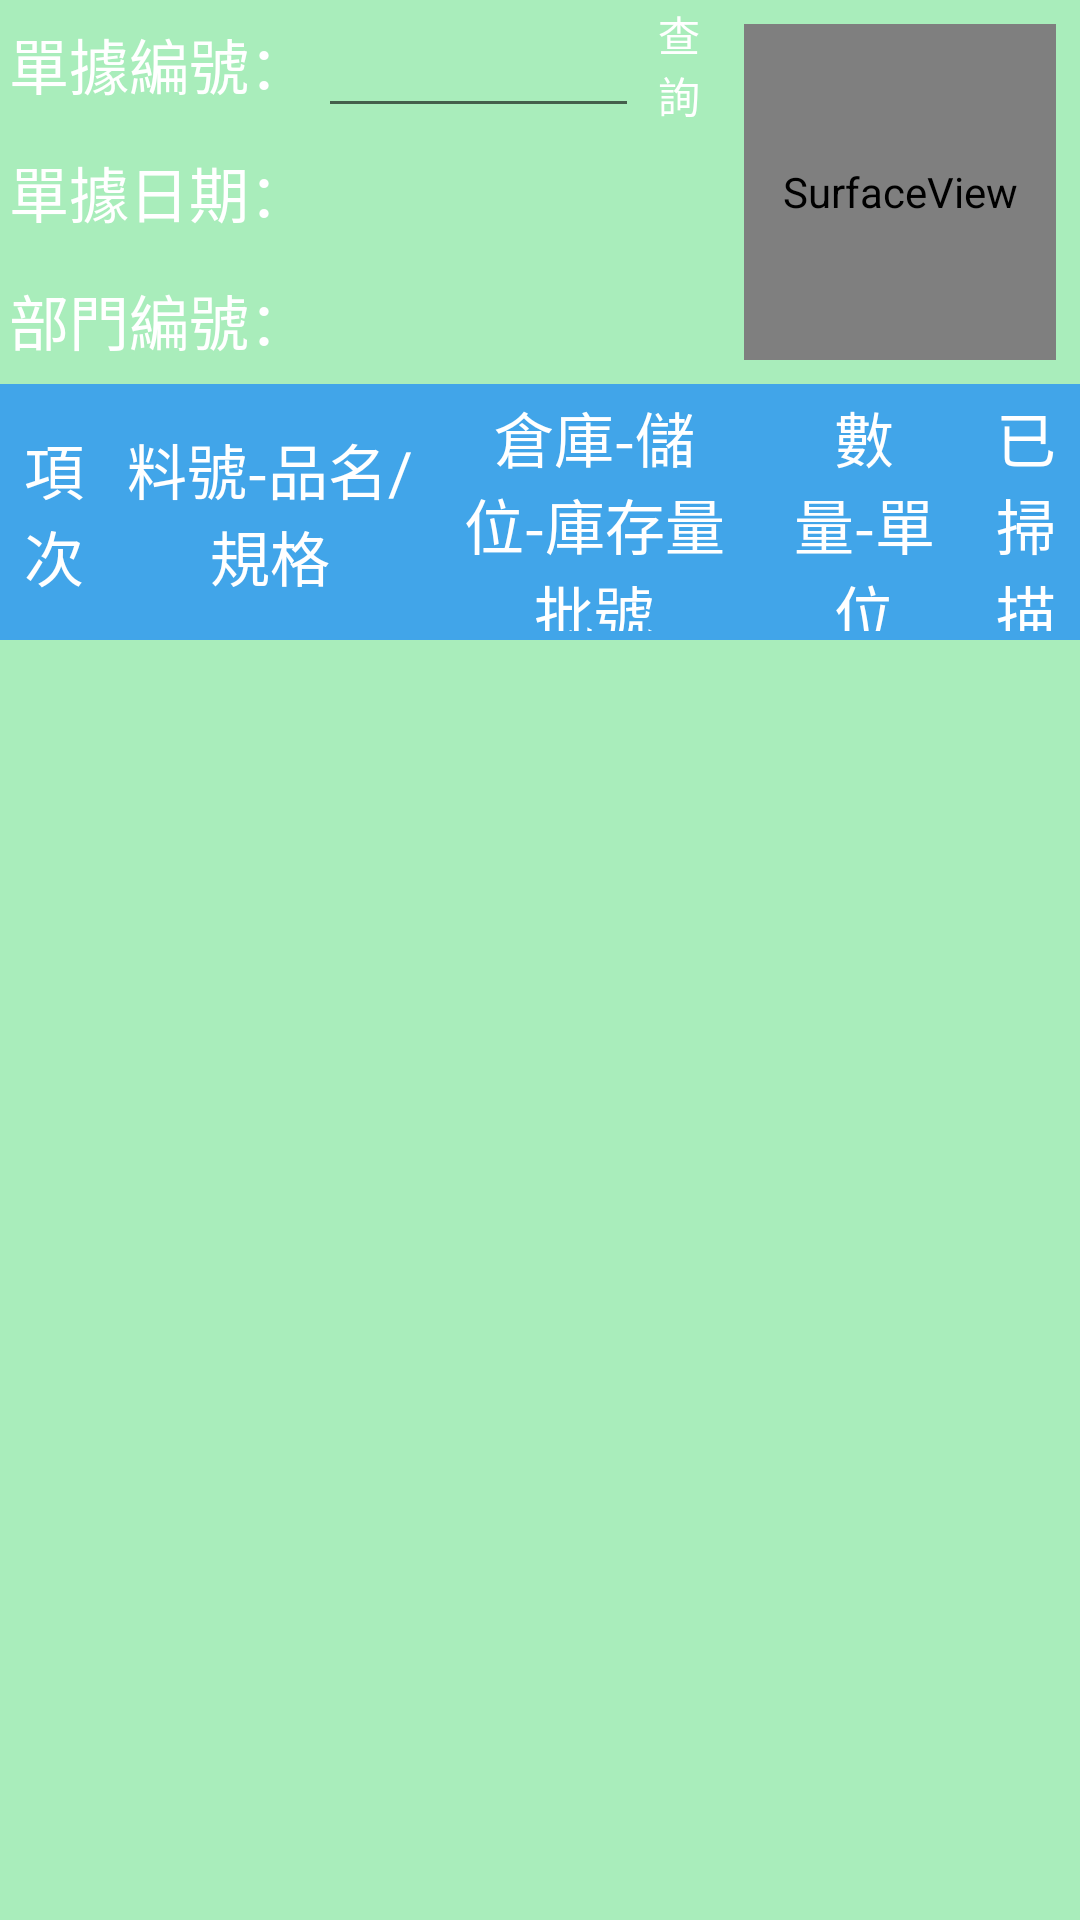

Write the Android layout XML for this screen, with the resource values it uses.
<!-- AndroidManifest.xml: application theme AppTheme -->
<!-- res/layout/qr210_aimt301_asfi511.xml -->
<?xml version="1.0" encoding="utf-8"?>
<LinearLayout xmlns:android="http://schemas.android.com/apk/res/android"
    xmlns:app="http://schemas.android.com/apk/res-auto"
    xmlns:tools="http://schemas.android.com/tools"
    android:layout_width="match_parent"
    android:layout_height="match_parent"
    android:orientation="vertical"
    android:background="#41A5E9"
    android:id="@+id/LnMain"
    tools:context=".QR210.Main.qr210">

    <LinearLayout
        android:id="@+id/ln1"
        android:layout_width="match_parent"
        android:layout_height="0dp"
        android:layout_weight="2"
        android:orientation="horizontal">

        <LinearLayout
            android:id="@+id/ln2"
            android:layout_width="0dp"
            android:layout_height="match_parent"
            android:layout_weight="6"
            android:background="#A9EDBB"
            android:orientation="vertical">

            <LinearLayout
                android:id="@+id/ln3_1"
                android:layout_width="match_parent"
                android:layout_height="0dp"
                android:layout_weight="9"
                android:orientation="horizontal">

                <LinearLayout
                    android:id="@+id/ln4"
                    android:layout_width="wrap_content"
                    android:layout_height="match_parent"
                    android:orientation="vertical">

                    <TextView
                        android:id="@+id/textView2"
                        android:layout_width="match_parent"
                        android:layout_height="0dp"
                        android:layout_weight="1"
                        android:gravity="center|left"
                        android:text="@string/str_scanview_2"
                        style="@style/title" />


                    <TextView
                        android:id="@+id/textView3"
                        android:layout_width="match_parent"
                        android:layout_height="0dp"
                        android:layout_weight="1"
                        android:gravity="center|left"
                        android:text="@string/str_scanview_3"
                        style="@style/title"/>

                    <TextView
                        android:id="@+id/textView4"
                        android:layout_width="match_parent"
                        android:layout_height="0dp"
                        android:layout_weight="1"
                        android:gravity="center|left"
                        android:text="@string/str_scanview_4"
                        style="@style/title" />

                </LinearLayout>

                <LinearLayout
                    android:id="@+id/ln4_1"
                    android:layout_width="match_parent"
                    android:layout_height="match_parent"
                    android:orientation="vertical">

                    <LinearLayout
                        android:id="@+id/ln5"
                        android:layout_width="match_parent"
                        android:layout_height="0dp"
                        android:layout_weight="1"
                        android:orientation="horizontal">

                        <EditText
                            android:id="@+id/edt_maCT"
                            android:layout_width="0dp"
                            android:layout_height="match_parent"
                            android:layout_weight="4"
                            android:gravity="left|center"
                            android:inputType="textCapCharacters"
                            android:textAlignment="gravity"
                            android:textAllCaps="true"
                            android:textSize="20sp" />

                        <Button
                            android:id="@+id/btn_ok"
                            android:layout_width="0dp"
                            android:layout_height="match_parent"
                            android:layout_gravity="center"
                            android:layout_weight="1"
                            android:text="@string/M22"
                            android:textColor="#FFFFFF"
                            android:layout_margin="0dp"
                            android:background="@drawable/button_type_nomal_midnight"
                            android:textAlignment="center" />
                    </LinearLayout>

                    <TextView
                        android:id="@+id/tv_ngayCT"
                        android:layout_width="match_parent"
                        android:layout_height="0dp"
                        android:layout_weight="1"
                        android:gravity="left|center"
                        android:inputType="text"
                        android:textAlignment="gravity"
                        android:textAllCaps="true"
                        android:textSize="20sp"
                        android:paddingLeft="5dp"/>

                    <LinearLayout
                        android:id="@+id/ln6"
                        android:layout_width="match_parent"
                        android:layout_height="0dp"
                        android:layout_weight="1"
                        android:orientation="vertical">

                        <TextView
                            android:id="@+id/tv_mabpCT"
                            android:layout_width="match_parent"
                            android:layout_height="0dp"
                            android:layout_weight="1"
                            android:gravity="left|center"
                            android:inputType="text"
                            android:textAlignment="gravity"
                            android:textAllCaps="true"
                            android:textSize="20sp"
                            android:paddingLeft="5dp"/>

                        <TextView
                            android:id="@+id/tv_tenbpCT"
                            android:layout_width="match_parent"
                            android:layout_height="0dp"
                            android:layout_weight="1"
                            android:gravity="left|center"
                            android:inputType="text"
                            android:textAlignment="gravity"
                            android:textAllCaps="true"
                            android:textSize="18sp"
                            android:paddingLeft="5dp"/>
                    </LinearLayout>
                </LinearLayout>
            </LinearLayout>

        </LinearLayout>

        <LinearLayout
            android:id="@+id/ln2_2"
            android:layout_width="0dp"
            android:layout_height="match_parent"
            android:layout_weight="3"
            android:background="#A9EDBB"
            android:orientation="vertical">

                <SurfaceView
                    android:id="@+id/suvqr210"
                    android:layout_width="match_parent"
                    android:layout_height="match_parent"
                    android:layout_marginBottom="8dp"
                    android:layout_marginLeft="8dp"
                    android:layout_marginRight="8dp"
                    android:layout_marginTop="8dp" />


        </LinearLayout>

    </LinearLayout>

    <LinearLayout
        android:id="@+id/ln1_1"
        android:layout_width="match_parent"
        android:layout_height="0dp"
        android:layout_weight="8"
        android:orientation="vertical">

        <LinearLayout
            android:id="@+id/ln2_3"
            android:layout_width="match_parent"
            android:layout_height="0dp"
            android:layout_weight="1.5"
            android:orientation="horizontal">

            <TextView
                android:id="@+id/qr210_col01"
                android:layout_width="0dp"
                android:layout_height="match_parent"
                android:layout_weight="1"
                android:text="@string/qr210_col01"
                style="@style/title" />


            <TextView
                android:id="@+id/qr210_col03"
                android:layout_width="0dp"
                android:layout_height="match_parent"
                android:layout_weight="3"
                android:text="@string/qr210_col03"
                style="@style/title" />

            <TextView
                android:id="@+id/qr210_col041"
                android:layout_width="0dp"
                android:layout_height="match_parent"
                android:layout_weight="3"
                android:text="@string/qr210_col041"
                style="@style/title" />

            <TextView
                android:id="@+id/qr210_col05"
                android:layout_width="0dp"
                android:layout_height="match_parent"
                android:layout_weight="2"
                android:text="@string/qr210_col05"
                style="@style/title"/>

            <TextView
                android:id="@+id/qr210_col06"
                android:layout_width="0dp"
                android:layout_height="match_parent"
                android:layout_weight="1"
                android:text="@string/qr210_col06"
                style="@style/title"/>

        </LinearLayout>

        <FrameLayout
            android:layout_width="match_parent"
            android:layout_height="0dp"
            android:layout_weight="7.5"
            android:background="#A9EDBB">

            <ListView
                android:id="@+id/lv_multiple_selection"
                android:layout_width="match_parent"
                android:layout_height="match_parent"
                android:focusable="auto"
                android:listSelector="#DBF4BD"/>

            <FrameLayout
                android:id="@+id/frameContent"
                android:layout_width="match_parent"
                android:layout_height="match_parent"
                android:layout_margin="60dp"
                android:layout_gravity="center"/>

        </FrameLayout>

    </LinearLayout>

</LinearLayout>
<!-- resources referenced by this layout -->
<resources>
  <string name="M22">查詢</string>
  <string name="qr210_col01">項次</string>
  <string name="qr210_col03">料號-品名/規格</string>
  <string name="qr210_col041">倉庫-儲位-庫存量\n批號</string>
  <string name="qr210_col05">數量-單位</string>
  <string name="qr210_col06">已掃描</string>
  <string name="str_scanview_2">單據編號：</string>
  <string name="str_scanview_3">單據日期：</string>
  <string name="str_scanview_4">部門編號：</string>
  <style name="title">
          <item name="android:textColor">#FFFFFF</item>
          <item name="android:background">@drawable/boder_title_view</item>
          <item name="android:gravity">center</item>
          <item name="android:textSize">20sp</item>
          <item name="android:padding">3dp</item>
      </style>
  <style name="AppTheme" parent="Theme.AppCompat.Light.DarkActionBar">
          
          
          <item name="android:spinnerItemStyle">@style/SpinnerItem</item>
          <item name="android:spinnerStyle">@style/MySpinnerStyle1</item>
  
      </style>
  <style name="SpinnerItem" parent="Widget.AppCompat.DropDownItem.Spinner">
          <item name="android:textColor">@color/red</item>
          <item name="android:textSize">20sp</item>
          <item name="android:textStyle">bold</item>
          <item name="android:gravity">left</item>
      </style>
  <style name="MySpinnerStyle1" parent="Widget.AppCompat.Spinner">
          <item name="android:textSize">20sp</item>
      </style>
  <color name="red">#FF0000</color>
</resources>
